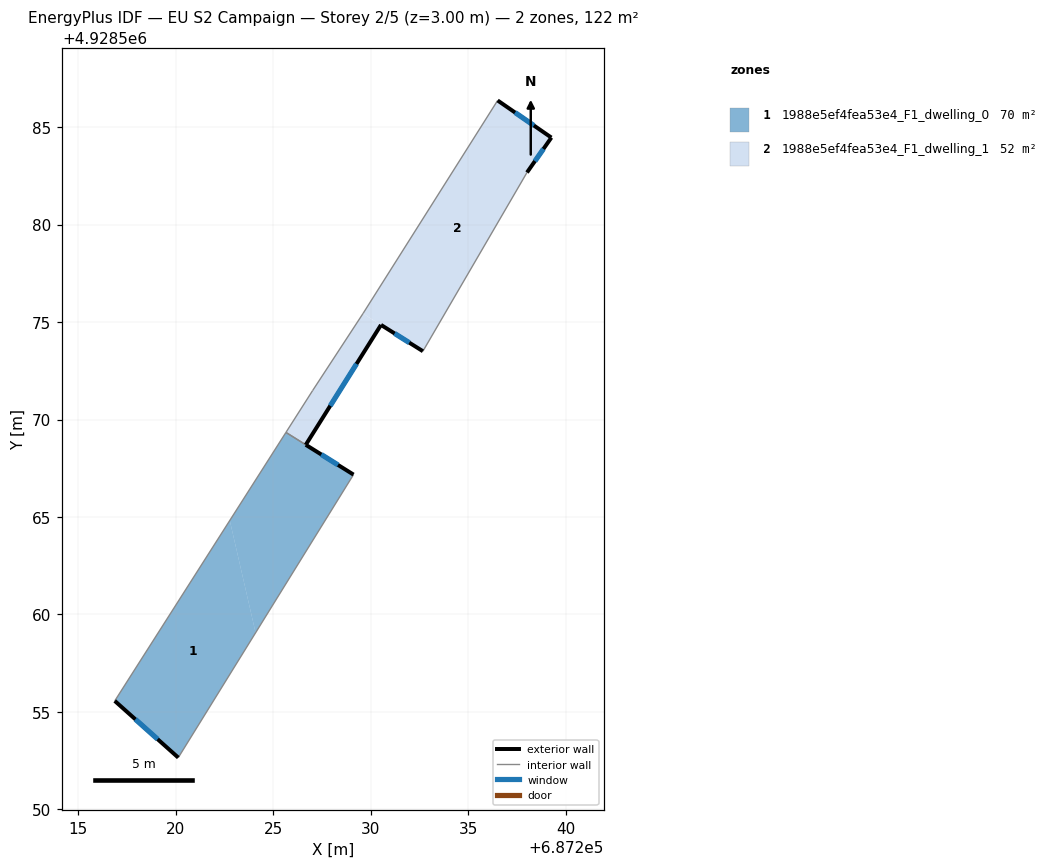
=== STOREY PLAN SPEC (per zone: floor XY polygon, exterior-wall plan segments, windows/doors) ===
zone 1: 1988e5ef4fea53e4_F1_dwelling_0  (70.1 m²)
  floor: (687222.77, 4928564.82) (687224.10, 4928559.06) (687220.13, 4928552.66) (687216.87, 4928555.57)
  floor: (687229.12, 4928567.17) (687224.10, 4928559.06) (687222.77, 4928564.82) (687225.65, 4928569.34)
  exterior wall: (687216.87, 4928555.57) – (687220.13, 4928552.66)  [4.4 m]
    window: (687217.93, 4928554.62) – (687219.07, 4928553.60)  [1.6 m²]
  exterior wall: (687229.12, 4928567.17) – (687226.67, 4928568.70)  [2.9 m]
    window: (687228.32, 4928567.67) – (687227.47, 4928568.21)  [1.1 m²]
  interior walls: 3
zone 2: 1988e5ef4fea53e4_F1_dwelling_1  (52.3 m²)
  floor: (687230.53, 4928574.85) (687226.67, 4928568.71) (687225.66, 4928569.34) (687227.02, 4928571.49) (687229.60, 4928575.43)
  floor: (687239.27, 4928584.46) (687238.02, 4928582.67) (687232.68, 4928573.50) (687229.61, 4928575.44) (687236.51, 4928586.37)
  exterior wall: (687239.27, 4928584.46) – (687236.51, 4928586.37)  [3.4 m]
    window: (687238.37, 4928585.08) – (687237.41, 4928585.75)  [1.2 m²]
  exterior wall: (687238.02, 4928582.67) – (687239.27, 4928584.46)  [2.2 m]
    window: (687238.43, 4928583.26) – (687238.86, 4928583.88)  [0.8 m²]
  exterior wall: (687230.53, 4928574.86) – (687232.68, 4928573.50)  [2.5 m]
    window: (687231.23, 4928574.42) – (687231.98, 4928573.94)  [0.9 m²]
  exterior wall: (687226.67, 4928568.71) – (687230.53, 4928574.86)  [7.3 m]
    window: (687227.93, 4928570.71) – (687229.28, 4928572.85)  [2.7 m²]
  interior walls: 5

=== DERIVED (storey summary) ===
Building: EU S2 Campaign
Storey: 2 of 5  (floor level z = 3.00 m)
Storey gross floor area: 122.4 m²
Zones on this storey: 2
  - 1988e5ef4fea53e4_F1_dwelling_0: floor 70.1 m²; exterior wall 7.3 m (21.8 m²); 2 window(s) 2.7 m²; WWR 12.2%
  - 1988e5ef4fea53e4_F1_dwelling_1: floor 52.3 m²; exterior wall 15.3 m (46.0 m²); 4 window(s) 5.6 m²; WWR 12.2%
Zone adjacency (shared interzone walls):
  - 1988e5ef4fea53e4_F1_dwelling_0 ↔ 1988e5ef4fea53e4_F1_dwelling_1